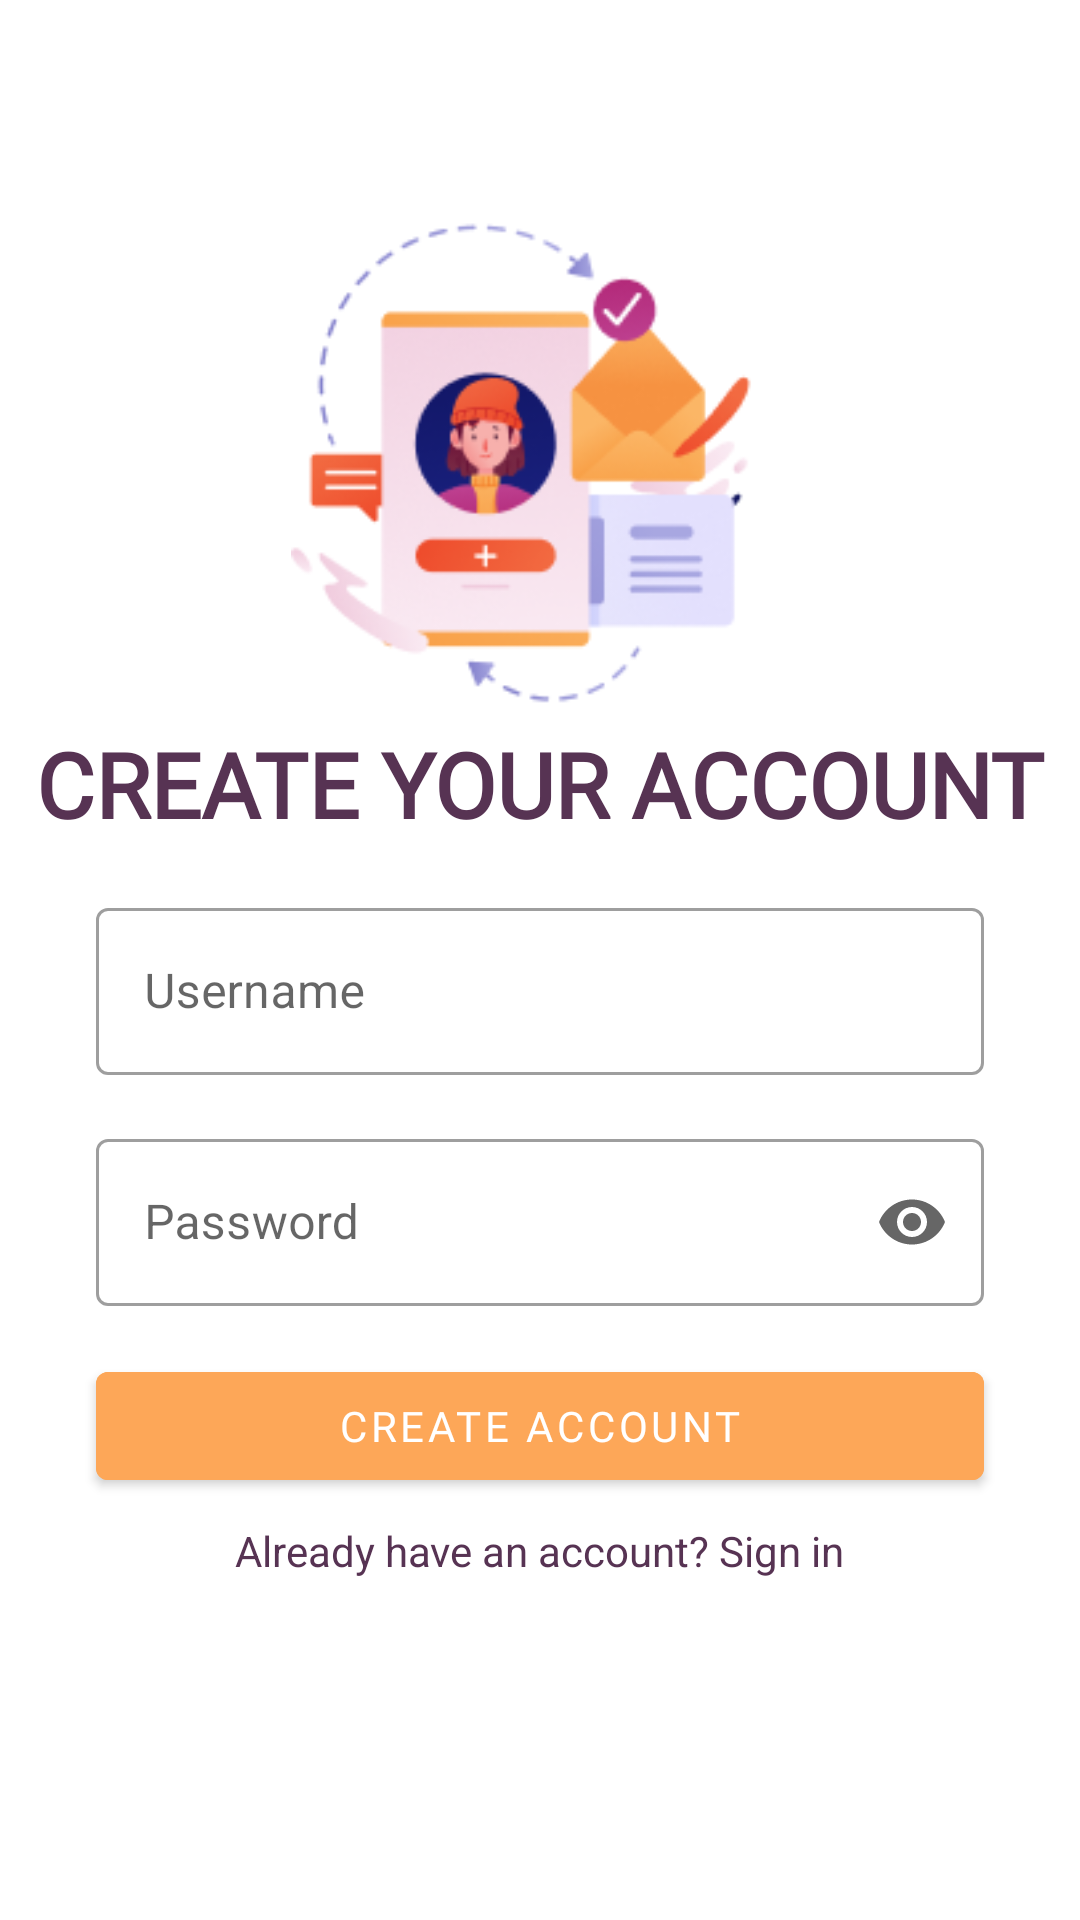

The Android layout XML behind this screen, and the referenced resources:
<!-- AndroidManifest.xml: application theme Theme.AthlitecsApp -->
<!-- res/layout/fragment_sign_up.xml -->
<?xml version="1.0" encoding="utf-8"?>
<androidx.constraintlayout.widget.ConstraintLayout xmlns:android="http://schemas.android.com/apk/res/android"
    xmlns:app="http://schemas.android.com/apk/res-auto"
    xmlns:tools="http://schemas.android.com/tools"
    android:layout_width="match_parent"
    android:layout_height="match_parent"
    tools:context=".ui.SignUpFragment">
    

    <ImageView
        android:id="@+id/imageView"
        android:layout_width="335dp"
        android:layout_height="177dp"
        android:layout_marginTop="64dp"
        android:src="@drawable/create_acc"
        app:layout_constraintEnd_toEndOf="parent"
        app:layout_constraintStart_toStartOf="parent"
        app:layout_constraintTop_toTopOf="parent" />

    <TextView
        android:id="@+id/title"
        android:layout_width="wrap_content"
        android:layout_height="wrap_content"
        android:fontFamily="@font/bold"
        android:gravity="center"
        android:text="CREATE YOUR ACCOUNT"
        android:textColor="@color/text_primary"
        android:textSize="30sp"
        android:textStyle="bold"
        app:layout_constraintEnd_toEndOf="parent"
        app:layout_constraintStart_toStartOf="parent"
        app:layout_constraintTop_toBottomOf="@+id/imageView" />

    
    <com.google.android.material.textfield.TextInputLayout
        android:id="@+id/emailInputLayout"
        style="@style/Widget.MaterialComponents.TextInputLayout.OutlinedBox"
        android:layout_width="0dp"
        android:layout_height="wrap_content"
        android:layout_marginStart="32dp"
        android:layout_marginTop="16dp"
        android:layout_marginEnd="32dp"
        app:layout_constraintEnd_toEndOf="parent"
        app:layout_constraintStart_toStartOf="parent"
        app:layout_constraintTop_toBottomOf="@id/title">

        <com.google.android.material.textfield.TextInputEditText
            android:id="@+id/emailEditText"
            android:layout_width="match_parent"
            android:layout_height="wrap_content"
            android:drawableStart="@drawable/baseline_email_24"
            android:hint="Username"
            android:inputType="textEmailAddress" />
    </com.google.android.material.textfield.TextInputLayout>

    
    <com.google.android.material.textfield.TextInputLayout
        android:id="@+id/passwordInputLayout"
        style="@style/Widget.MaterialComponents.TextInputLayout.OutlinedBox"
        android:layout_width="0dp"
        android:layout_height="wrap_content"
        android:layout_marginStart="32dp"
        android:layout_marginTop="16dp"
        android:layout_marginEnd="32dp"
        app:endIconMode="password_toggle"
        app:layout_constraintEnd_toEndOf="parent"
        app:layout_constraintStart_toStartOf="parent"
        app:layout_constraintTop_toBottomOf="@id/emailInputLayout">

        <com.google.android.material.textfield.TextInputEditText
            android:id="@+id/passwordEditText"
            android:layout_width="match_parent"
            android:layout_height="wrap_content"
            android:drawableStart="@drawable/baseline_lock_24"
            android:hint="Password"
            android:inputType="textPassword" />
    </com.google.android.material.textfield.TextInputLayout>

    
    <com.google.android.material.button.MaterialButton
        android:id="@+id/loginButton"
        android:layout_width="0dp"
        android:layout_height="wrap_content"
        android:layout_marginStart="32dp"
        android:layout_marginTop="16dp"
        android:layout_marginEnd="32dp"
        android:backgroundTint="@color/btn_bg"
        android:text="Create account"
        android:fontFamily="@font/bold"
        android:textColor="@android:color/white"
        app:layout_constraintEnd_toEndOf="parent"
        app:layout_constraintStart_toStartOf="parent"
        app:layout_constraintTop_toBottomOf="@id/passwordInputLayout" />

    
    <TextView
        android:id="@+id/forgotPasswordTextView"
        android:layout_width="wrap_content"
        android:layout_height="wrap_content"
        android:layout_marginStart="32dp"
        android:layout_marginTop="8dp"
        android:text="Already have an account? Sign in"
        android:textColor="@color/text_primary"
        app:layout_constraintEnd_toEndOf="@+id/loginButton"
        app:layout_constraintStart_toStartOf="parent"
        app:layout_constraintTop_toBottomOf="@id/loginButton" />


</androidx.constraintlayout.widget.ConstraintLayout>
<!-- resources referenced by this layout -->
<resources>
  <color name="btn_bg">#FDA758</color>
  <color name="text_primary">#573353</color>
  <!-- drawable create_acc: png bitmap (drawable, 24469 bytes) -->
  <style name="Theme.AthlitecsApp" parent="Theme.MaterialComponents.Light.NoActionBar">
          
          <item name="colorPrimary">@color/purple_500</item>
          <item name="colorPrimaryVariant">@color/purple_700</item>
          <item name="colorOnPrimary">@color/white</item>
          
          <item name="colorSecondary">@color/teal_200</item>
          <item name="colorSecondaryVariant">@color/teal_700</item>
          <item name="colorOnSecondary">@color/black</item>
          
          <item name="android:statusBarColor">?attr/colorPrimaryVariant</item>
          
  
      </style>
  <color name="purple_500">#FF6200EE</color>
  <color name="purple_700">#FF3700B3</color>
  <color name="white">#FFFFFFFF</color>
  <color name="teal_200">#FF03DAC5</color>
  <color name="teal_700">#FF018786</color>
  <color name="black">#FF000000</color>
</resources>
